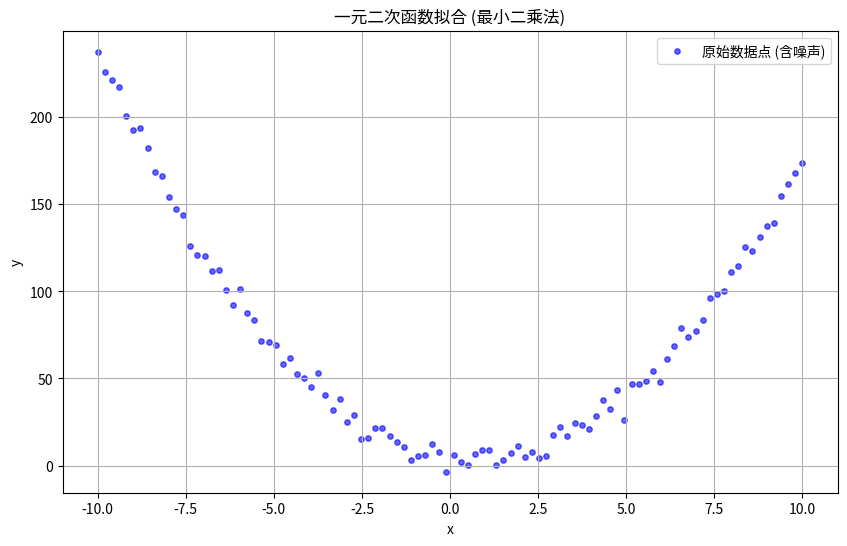

Source code (Python):
import sys
import numpy as np
import matplotlib.pyplot as plt
import matplotlib

# matplotlib.rcParams['font.family'] = ['SimHei'] # 或者你系统支持的中文 C:\Windows\Fonts
if sys.platform.startswith('win'):
    matplotlib.rcParams['font.family'] = ['SimHei'] # Windows的中文字体
elif sys.platform.startswith('darwin'):
    matplotlib.rcParams['font.family'] = ['Arial Unicode MS'] # Mac的中文字体
matplotlib.rcParams['axes.unicode_minus'] = False 

# --- 1. 生成模拟数据 (实际应用中，这些是你的100个输入点) ---
# 假设真实的一元二次函数是 y = 2x^2 - 3x + 5
true_a, true_b, true_c = 2, -3, 5

# 生成100个 x 值
np.random.seed(42) # 为了结果可复现性
x_data = np.linspace(-10, 10, 100)

# 生成对应的 y 值，并加入一些随机噪声模拟真实世界数据
y_data = true_a * x_data**2 + true_b * x_data + true_c + np.random.normal(0, 5, 100) # 加入标准差为5的噪声

# --- 2. 构建矩阵 X 和向量 y ---
# X 矩阵的每一行是 [x_i^2, x_i, 1]
# np.vstack 将多个一维数组按行堆叠起来
# .T 是转置操作
X_matrix = np.vstack([x_data**2, x_data, np.ones(len(x_data))]).T
# y 向量就是 y_data
y_vector = y_data

# --- 3. 使用 NumPy 的最小二乘函数求解 ---
# np.linalg.lstsq 是专门用于解决线性最小二乘问题的函数
# 返回值：
#   coefficients: 最小二乘解 (a, b, c)
#   residuals: 残差平方和 (通常不关心)
#   rank: 矩阵 X 的秩
#   singular_values: X 的奇异值
coefficients, residuals, rank, singular_values = np.linalg.lstsq(X_matrix, y_vector, rcond=None)

# 提取求解出的 a, b, c
a_found, b_found, c_found = coefficients

print(f"原始参数: a={true_a}, b={true_b}, c={true_c}")
print(f"拟合结果: a={a_found:.4f}, b={b_found:.4f}, c={c_found:.4f}")

# --- 4. 可视化结果 ---
plt.figure(figsize=(10, 6))

# 绘制原始数据点
plt.scatter(x_data, y_data, label='原始数据点 (含噪声)', s=15, color='blue', alpha=0.6)

# 绘制拟合出的曲线
x_fit = np.linspace(min(x_data), max(x_data), 100)
y_fit = a_found * x_fit**2 + b_found * x_fit + c_found
# plt.plot(x_fit, y_fit, color='red', label=f'拟合曲线: y = {a_found:.2f}x^2 + {b_found:.2f}x + {c_found:.2f}', linewidth=2)

# 绘制真实的原始曲线 (用于比较，实际应用中你不知道这个)
y_true = true_a * x_fit**2 + true_b * x_fit + true_c
# plt.plot(x_fit, y_true, color='green', linestyle='--', label='真实函数 (无噪声)', linewidth=1)


plt.title('一元二次函数拟合 (最小二乘法)')
plt.xlabel('x')
plt.ylabel('y')
plt.legend()
plt.grid(True)
plt.show()